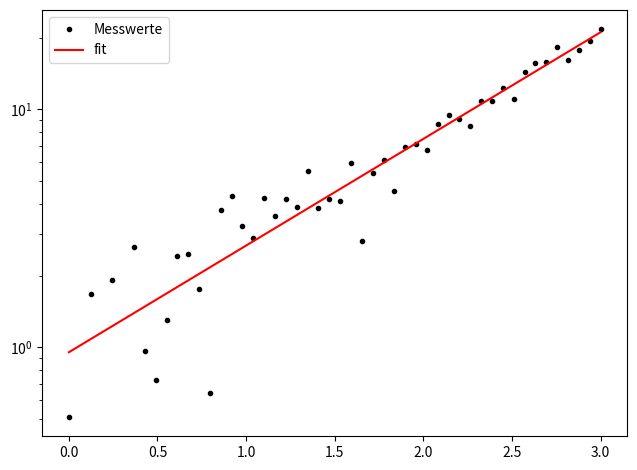

Source code (Python):
import numpy as np
import matplotlib.pyplot as plt
from scipy.optimize import curve_fit


def f(x, a, b):
    return a*np.exp(b*x)


x = np.linspace(0, 3, 50)
y = np.zeros(100)
for number in x:
    y = 1*np.exp(x)+np.random.normal(0, 1, 50)

params, covariance_matrix = curve_fit(f, x, y)

errors = np.sqrt(np.diag(covariance_matrix))
print('a =', params[0], '+-', errors[0])
print('b =', params[1], '+-', errors[1])

plt.plot(x, y, 'k.', label='Messwerte')
plt.plot(x, f(x, *params), 'r-', label='fit')
plt.legend()
plt.tight_layout()
plt.savefig('test.pdf')
plt.clf()
plt.plot(x, y, 'k.', label='Messwerte')
plt.plot(x, f(x, *params), 'r-', label='fit')
plt.legend()
plt.yscale('log')
plt.savefig('test2.pdf')
